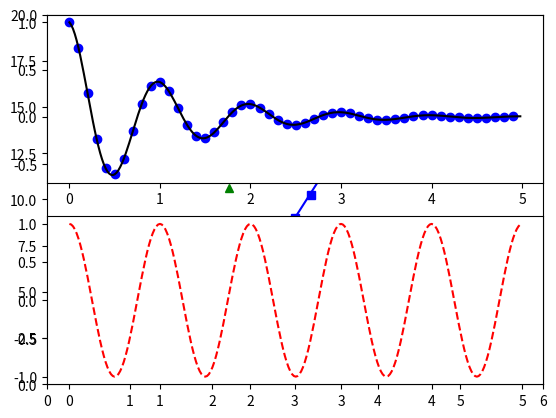

Reproduce this figure in Python.
import matplotlib.pyplot as plt
import numpy as np

plt.plot([1, 2, 3, 4], [1, 4, 9, 16], 'b-')
plt.axis([0, 6, 0, 20])
plt.show()

t = np.arange(0., 5., 0.2)
l1, l2, l3 = plt.plot(t, t, 'r--', t, t ** 2, 'bs', t, t ** 3, 'g^')
plt.show()
plt.setp(l1, color='y', linewidth=2.0)


def f(t):
    return np.exp(-t) * np.cos(2 * np.pi * t)


t1 = np.arange(0.0, 5.0, 0.1)
t2 = np.arange(0.0, 5.0, 0.02)

plt.figure(1)
plt.subplot(211)
plt.plot(t1, f(t1), 'bo', t2, f(t2), 'k')
plt.subplot(212)
plt.plot(t2, np.cos(2 * np.pi * t2), 'r--')
plt.show()
